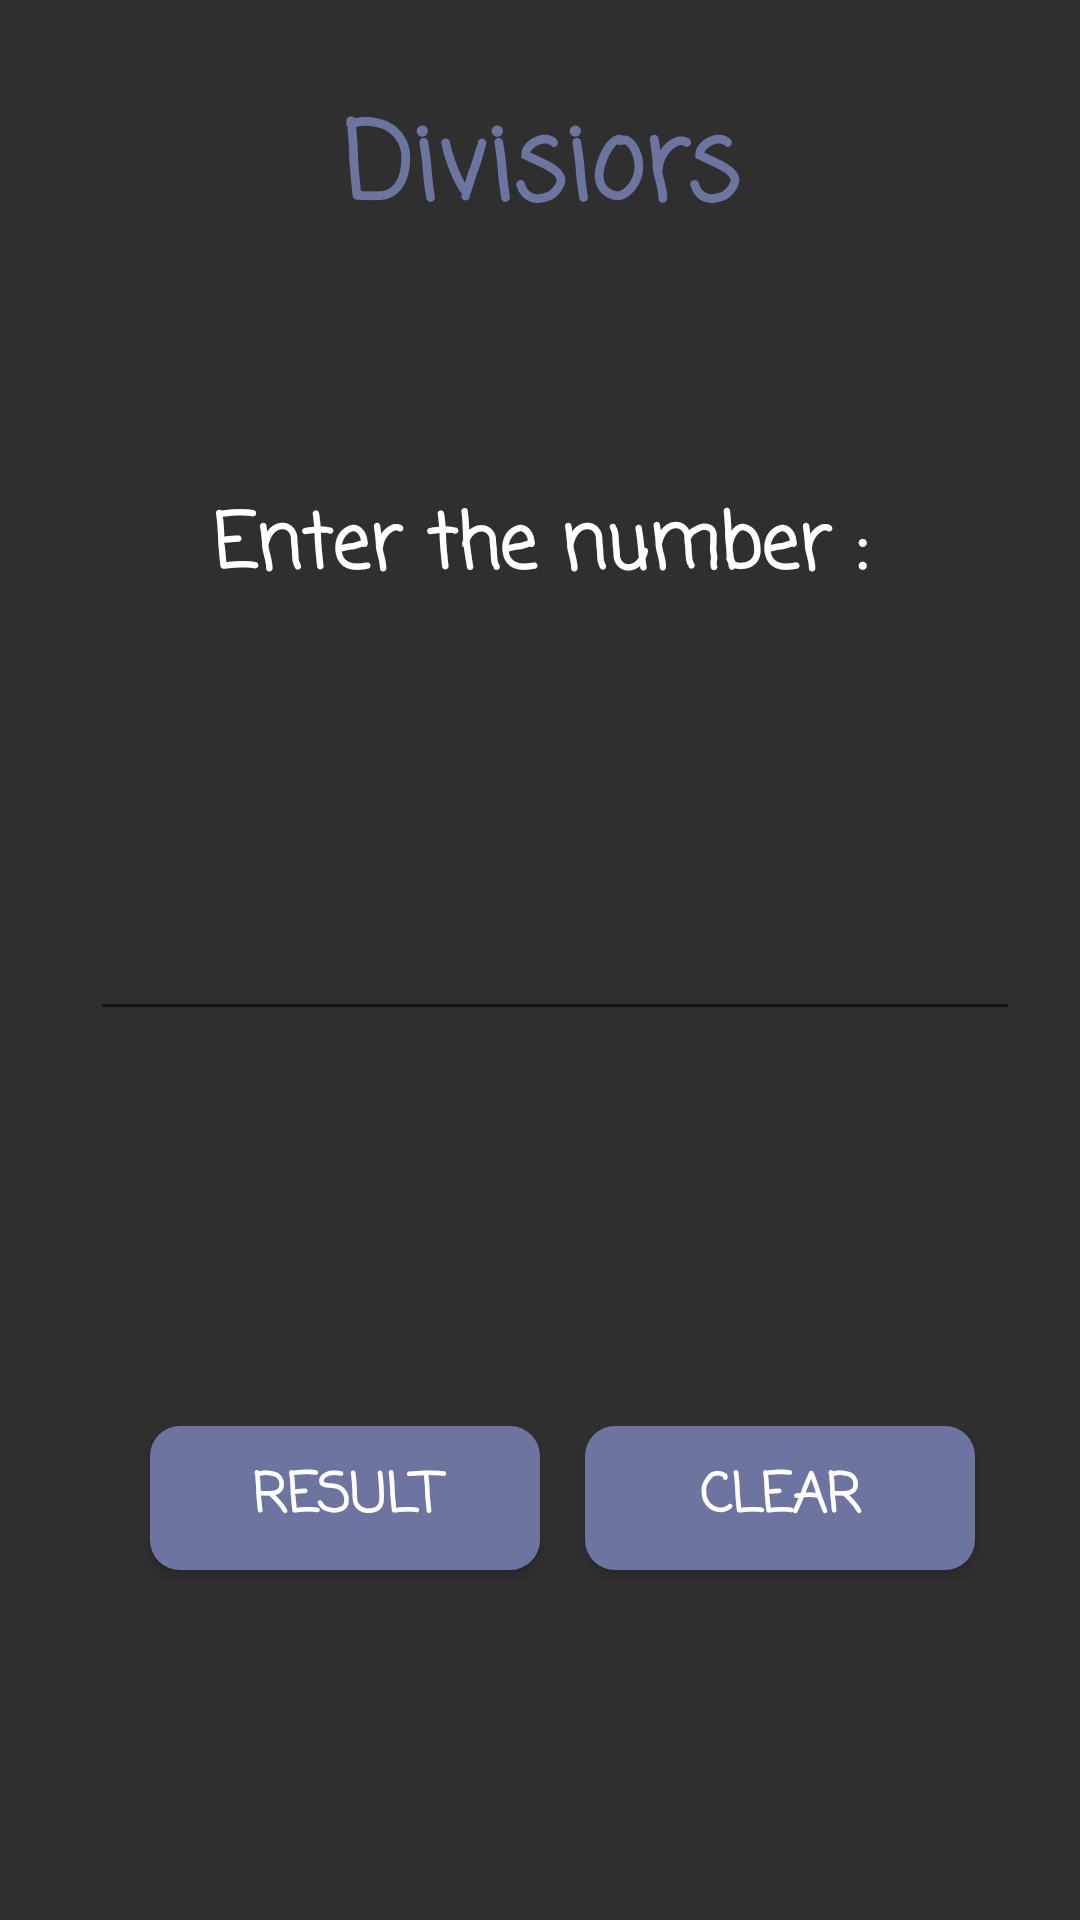

The Android layout XML behind this screen, and the referenced resources:
<!-- AndroidManifest.xml: application theme AppTheme -->
<!-- res/layout/divisior.xml -->
<?xml version="1.0" encoding="utf-8"?>
<RelativeLayout
    xmlns:android="http://schemas.android.com/apk/res/android"
    android:layout_width="match_parent"
    android:background="@color/colorPrimaryDark"
    android:layout_height="match_parent">
    <TextView
        android:layout_width="match_parent"
        android:layout_height="wrap_content"
        android:text="Divisiors"
        android:textSize="35dp"
        android:textColor="@color/toty"
        android:textAlignment="center"
        android:fontFamily="casual"
        android:textStyle="bold"
        android:layout_marginTop="30dp"
        android:layout_marginEnd="10dp"
        android:layout_marginStart="10dp"
        android:id="@+id/textView6" />

    <TextView
        android:id="@+id/textView7"
        android:layout_width="match_parent"
        android:layout_height="wrap_content"
        android:layout_alignParentEnd="true"
        android:layout_below="@+id/textView6"
        android:layout_marginTop="80dp"
        android:fontFamily="casual"
        android:text="Enter the number :"
        android:textAlignment="center"
        android:textColor="@color/white"
        android:textSize="25dp"
        android:textStyle="bold" />

    <EditText
        android:id="@+id/editTextdiv"
        android:layout_width="match_parent"
        android:layout_height="wrap_content"
        android:layout_alignStart="@+id/textView6"
        android:layout_centerVertical="true"
        android:fontFamily="casual"
        android:layout_marginEnd="20dp"
        android:layout_marginStart="20dp"
        android:textAlignment="center"
        android:textColor="@color/white"
        android:textSize="20dp" />

    <TextView
        android:id="@+id/textViewdiv"
        android:layout_width="match_parent"
        android:layout_height="wrap_content"
        android:layout_below="@+id/editTextdiv"
        android:layout_centerHorizontal="true"
        android:layout_marginTop="46dp"
        android:fontFamily="casual"
        android:textAlignment="center"
        android:layout_marginStart="20dp"
        android:layout_marginEnd="20dp"
        android:textColor="@color/white"
        android:textSize="20dp" />

    <Button
        android:id="@+id/divisior"
        android:layout_width="130dp"
        android:layout_height="wrap_content"
        android:layout_alignStart="@+id/editTextdiv"
        android:layout_below="@+id/textViewdiv"
        android:layout_marginStart="20dp"
        android:layout_marginTop="55dp"
        android:background="@drawable/btn_change"
        android:fontFamily="casual"
        android:text="Result"
        android:textColor="@color/white"
        android:textSize="18dp"
        android:textStyle="bold" />

    <Button
        android:id="@+id/clrdiv"
        android:layout_width="130dp"
        android:layout_height="wrap_content"
        android:layout_alignBaseline="@+id/divisior"
        android:layout_alignBottom="@+id/divisior"
        android:layout_toEndOf="@+id/divisior"
        android:background="@drawable/btn_change"
        android:fontFamily="casual"
        android:text="Clear"
        android:textColor="@color/white"
        android:layout_marginLeft="15dp"
        android:textSize="18dp"
        android:textStyle="bold" />
</RelativeLayout>
<!-- resources referenced by this layout -->
<resources>
  <color name="colorPrimaryDark">#2f2f2f</color>
  <color name="toty">#6d749f</color>
  <color name="white">#ffffff</color>
  <!-- drawable btn_change (drawable) -->
  <?xml version="1.0" encoding="utf-8"?>
  <selector xmlns:android="http://schemas.android.com/apk/res/android">
      <item android:state_pressed="true"
          android:drawable="@drawable/defult"
          /> 
      <item android:state_focused="true"
          android:drawable="@drawable/foucsed"/> 
      <item android:drawable="@drawable/btn"/> 
  </selector>
  <style name="AppTheme" parent="Theme.AppCompat.Light.NoActionBar">
          
          <item name="colorPrimary">@color/colorPrimary</item>
          <item name="colorPrimaryDark">@color/colorPrimaryDark</item>
          <item name="colorAccent">@color/colorAccent</item>
      </style>
  <!-- drawable defult (drawable) -->
  <?xml version="1.0" encoding="utf-8"?>
  <shape xmlns:android="http://schemas.android.com/apk/res/android"
      android:shape="rectangle">
      <corners
          android:radius="10dp"/>
      <solid
          android:color="@color/colorPrimaryDark"
          />
      <stroke
          android:color="@color/toty"
          android:width="3dp"
          />
  </shape>
  <!-- drawable foucsed (drawable) -->
  <?xml version="1.0" encoding="utf-8"?>
  <shape xmlns:android="http://schemas.android.com/apk/res/android"
      android:shape="rectangle">
      <corners
          android:radius="10dp"/>
     <stroke
         android:color="@color/toty"
         android:width="6dp"
         />
  </shape>
  <!-- drawable btn (drawable-v24) -->
  <?xml version="1.0" encoding="utf-8"?>
  <shape xmlns:android="http://schemas.android.com/apk/res/android"
      android:shape="rectangle">
  <corners
      android:radius="10dp"/>
      <solid
          android:color="#6d749f"
          />
  </shape>
  <color name="colorPrimary">#393939</color>
  <color name="colorAccent">#6d749f</color>
</resources>
